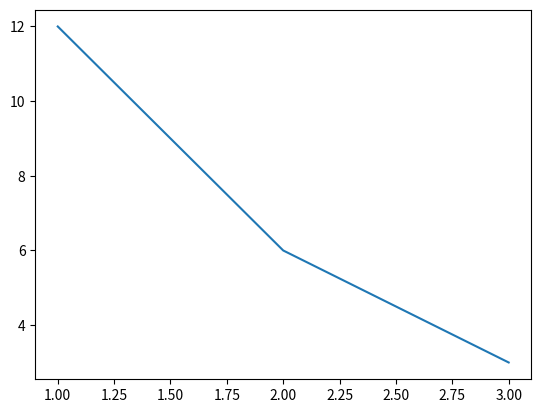

This chart was generated by the following Python code:
import matplotlib.pyplot as plt

plt.plot([1,2,3],[12,6,3])
plt.savefig("line.png")
